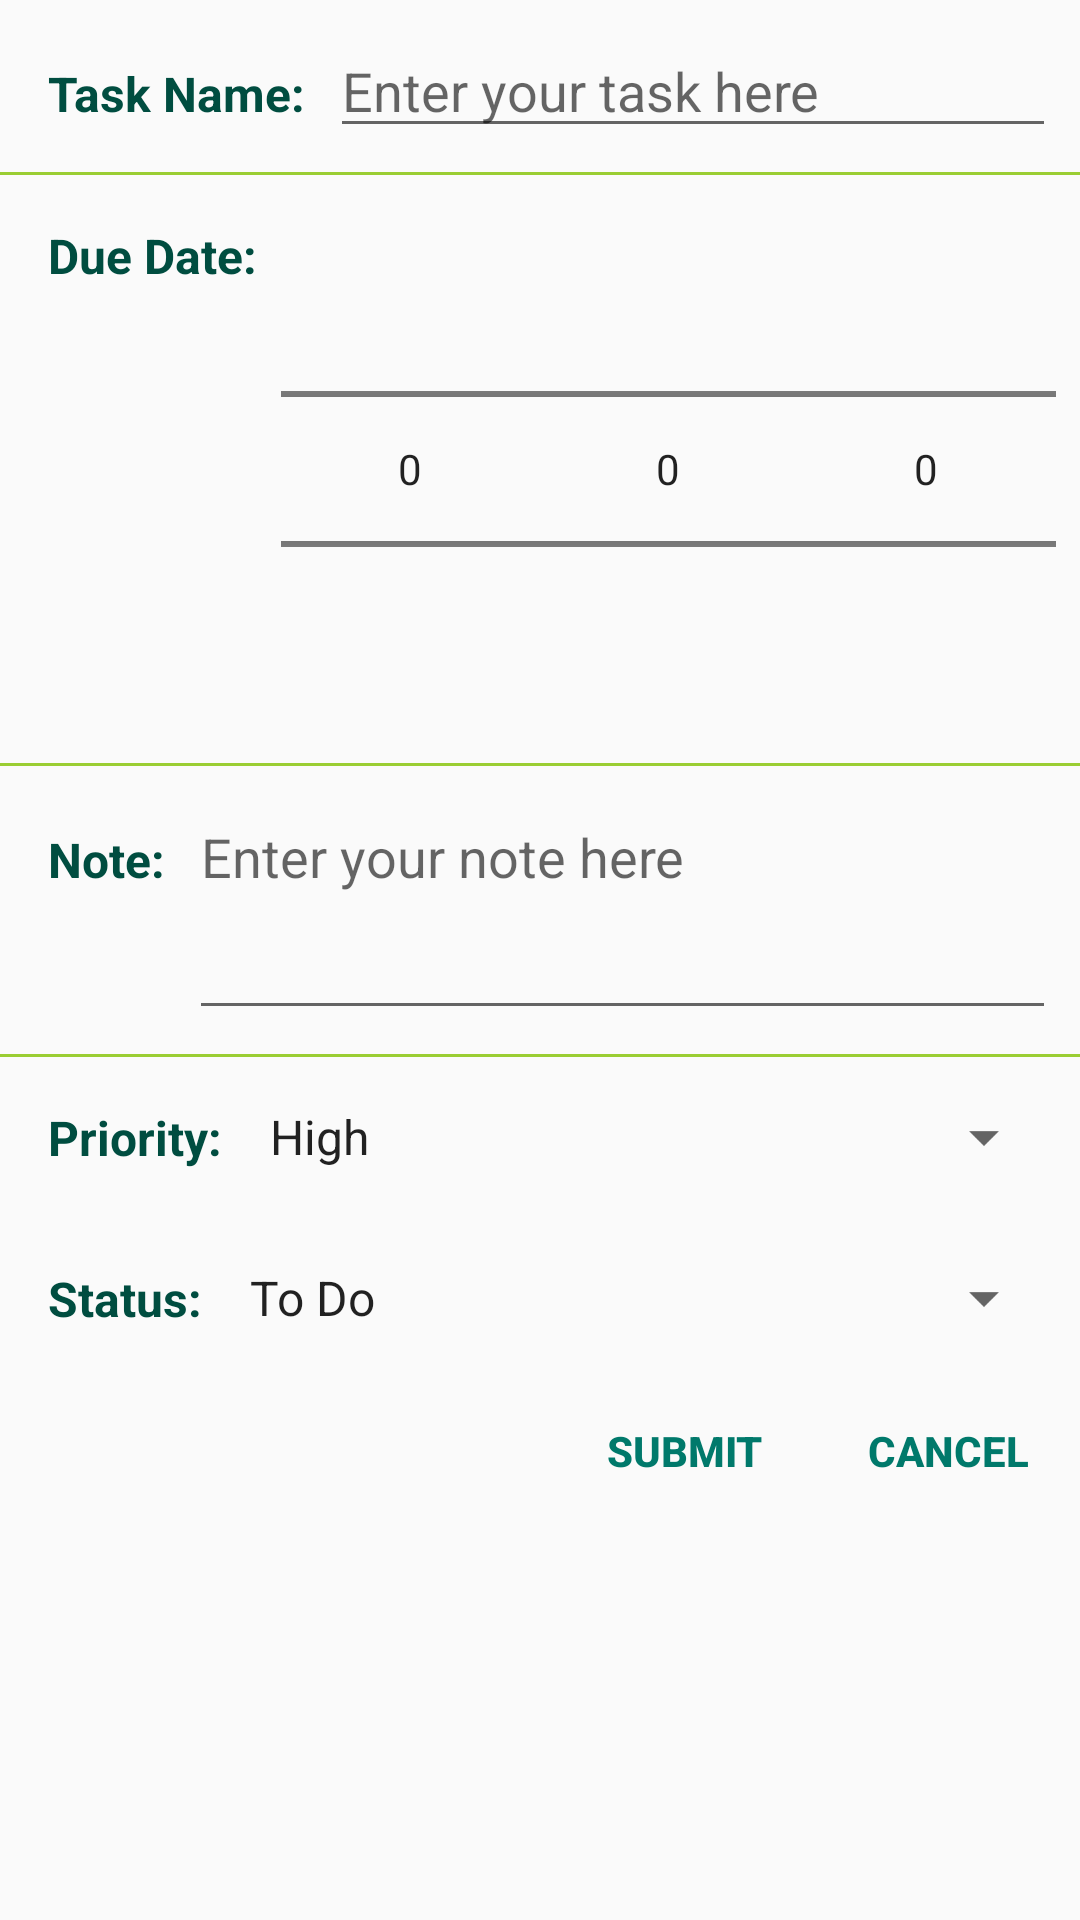

Produce the Android XML layout that renders to this screen, including the resource entries it uses.
<!-- AndroidManifest.xml: application theme AppTheme -->
<!-- res/layout/dialog_add_items.xml -->
<?xml version="1.0" encoding="utf-8"?>
<LinearLayout xmlns:android="http://schemas.android.com/apk/res/android"
    android:layout_width="match_parent"
    android:layout_height="match_parent"
    android:orientation="vertical">

    <LinearLayout
        android:layout_width="match_parent"
        android:layout_height="wrap_content"
        android:orientation="horizontal"
        android:padding="8dp">

        <TextView
            android:layout_width="wrap_content"
            android:layout_height="wrap_content"
            android:padding="8dp"
            android:text="@string/task_name"
            android:textColor="@color/colorPrimary"
            android:textSize="16sp"
            android:textStyle="bold" />

        <EditText
            android:id="@+id/taskName"
            android:layout_width="match_parent"
            android:layout_height="wrap_content"
            android:hint="@string/task_hint"
            android:textColor="@color/colorPurple"/>
    </LinearLayout>

    <View
        android:layout_width="match_parent"
        android:layout_height="1dp"
        android:background="@color/colorBlack" />

    <LinearLayout
        android:layout_width="match_parent"
        android:layout_height="wrap_content"
        android:orientation="horizontal"
        android:padding="8dp">

        <TextView
            android:layout_width="wrap_content"
            android:layout_height="wrap_content"
            android:padding="8dp"
            android:text="@string/task_due_date"
            android:textColor="@color/colorPrimary"
            android:textSize="16sp"
            android:textStyle="bold" />

        <NumberPicker
            android:id="@+id/numpic_year"
            android:layout_width="0dp"
            android:layout_height="wrap_content"
            android:layout_weight="1" />

        <NumberPicker
            android:id="@+id/numpic_month"
            android:layout_width="0dp"
            android:layout_height="wrap_content"
            android:layout_weight="1" />

        <NumberPicker
            android:id="@+id/numpic_date"
            android:layout_width="0dp"
            android:layout_height="wrap_content"
            android:layout_weight="1" />


    </LinearLayout>

    <View
        android:layout_width="match_parent"
        android:layout_height="1dp"
        android:background="@color/colorBlack" />

    <LinearLayout
        android:layout_width="match_parent"
        android:layout_height="wrap_content"
        android:orientation="horizontal"
        android:padding="8dp">

        <TextView
            android:id="@+id/textView"
            android:layout_width="wrap_content"
            android:layout_height="wrap_content"
            android:padding="8dp"
            android:text="@string/task_note"
            android:textColor="@color/colorPrimary"
            android:textSize="16sp"
            android:textStyle="bold" />

        <EditText
            android:id="@+id/note"
            android:layout_width="match_parent"
            android:layout_height="80dp"
            android:hint="Enter your note here"
            android:gravity="top"
            android:textColor="@color/colorPurple"/>
    </LinearLayout>

    <View
        android:layout_width="match_parent"
        android:layout_height="1dp"
        android:background="@color/colorBlack" />

    <LinearLayout
        android:layout_width="match_parent"
        android:layout_height="wrap_content"
        android:gravity="center_vertical"
        android:orientation="horizontal"
        android:padding="8dp">

        <TextView
            android:layout_width="wrap_content"
            android:layout_height="wrap_content"
            android:padding="8dp"
            android:text="Priority:"
            android:textColor="@color/colorPrimary"
            android:textSize="16sp"
            android:textStyle="bold" />

        <Spinner
            android:id="@+id/priority"
            android:layout_width="match_parent"
            android:layout_height="wrap_content"
            android:layout_weight="1"
            android:textColor="@color/colorPurple"
            android:entries="@array/priority" />
    </LinearLayout>

    <LinearLayout
        android:layout_width="match_parent"
        android:layout_height="wrap_content"
        android:gravity="center_vertical"
        android:orientation="horizontal"
        android:padding="8dp">

        <TextView
            android:layout_width="wrap_content"
            android:layout_height="wrap_content"
            android:padding="8dp"
            android:text="Status:"
            android:textColor="@color/colorPrimary"
            android:textSize="16sp"
            android:textStyle="bold" />

        <Spinner
            android:id="@+id/status"
            android:layout_width="match_parent"
            android:layout_height="wrap_content"
            android:textColor="@color/colorPurple"
            android:layout_weight="1"
            android:entries="@array/status_array" />
    </LinearLayout>

    <LinearLayout
        android:layout_width="match_parent"
        android:layout_height="wrap_content"
        android:gravity="end"
        android:orientation="horizontal">

        <Button
            android:id="@+id/submit"
            style="@style/Widget.AppCompat.Button.Borderless.Colored"
            android:layout_width="wrap_content"
            android:layout_height="wrap_content"
            android:layout_gravity="center_horizontal"
            android:text="submit"
            android:textColor="@color/colorPrimaryDark"
            android:textStyle="bold" />

        <Button
            android:id="@+id/cancel"
            style="@style/Widget.AppCompat.Button.Borderless.Colored"
            android:layout_width="wrap_content"
            android:layout_height="wrap_content"
            android:layout_gravity="center_horizontal"
            android:text="cancel"
            android:textColor="@color/colorPrimaryDark"
            android:textStyle="bold" />
    </LinearLayout>

</LinearLayout>
<!-- resources referenced by this layout -->
<resources>
  <string-array name="priority">
          <item>High</item>
          <item>Regular</item>
          <item>Low</item>
      </string-array>
  <string-array name="status_array">
          <item>To Do</item>
          <item>Done</item>
      </string-array>
  <color name="colorBlack">#9ACD32</color>
  <color name="colorPrimary">#004D40</color>
  <color name="colorPrimaryDark">#00796B</color>
  <color name="colorPurple">#1D065B</color>
  <string name="task_due_date">Due Date:</string>
  <string name="task_hint">Enter your task here</string>
  <string name="task_name">Task Name:</string>
  <string name="task_note">Note:</string>
  <style name="AppTheme" parent="Theme.AppCompat.Light.NoActionBar">
          
          <item name="colorPrimary">@color/colorPrimary</item>
          <item name="colorPrimaryDark">@color/colorPrimaryDark</item>
          <item name="colorAccent">@color/colorPrimaryDark</item>
      </style>
</resources>
